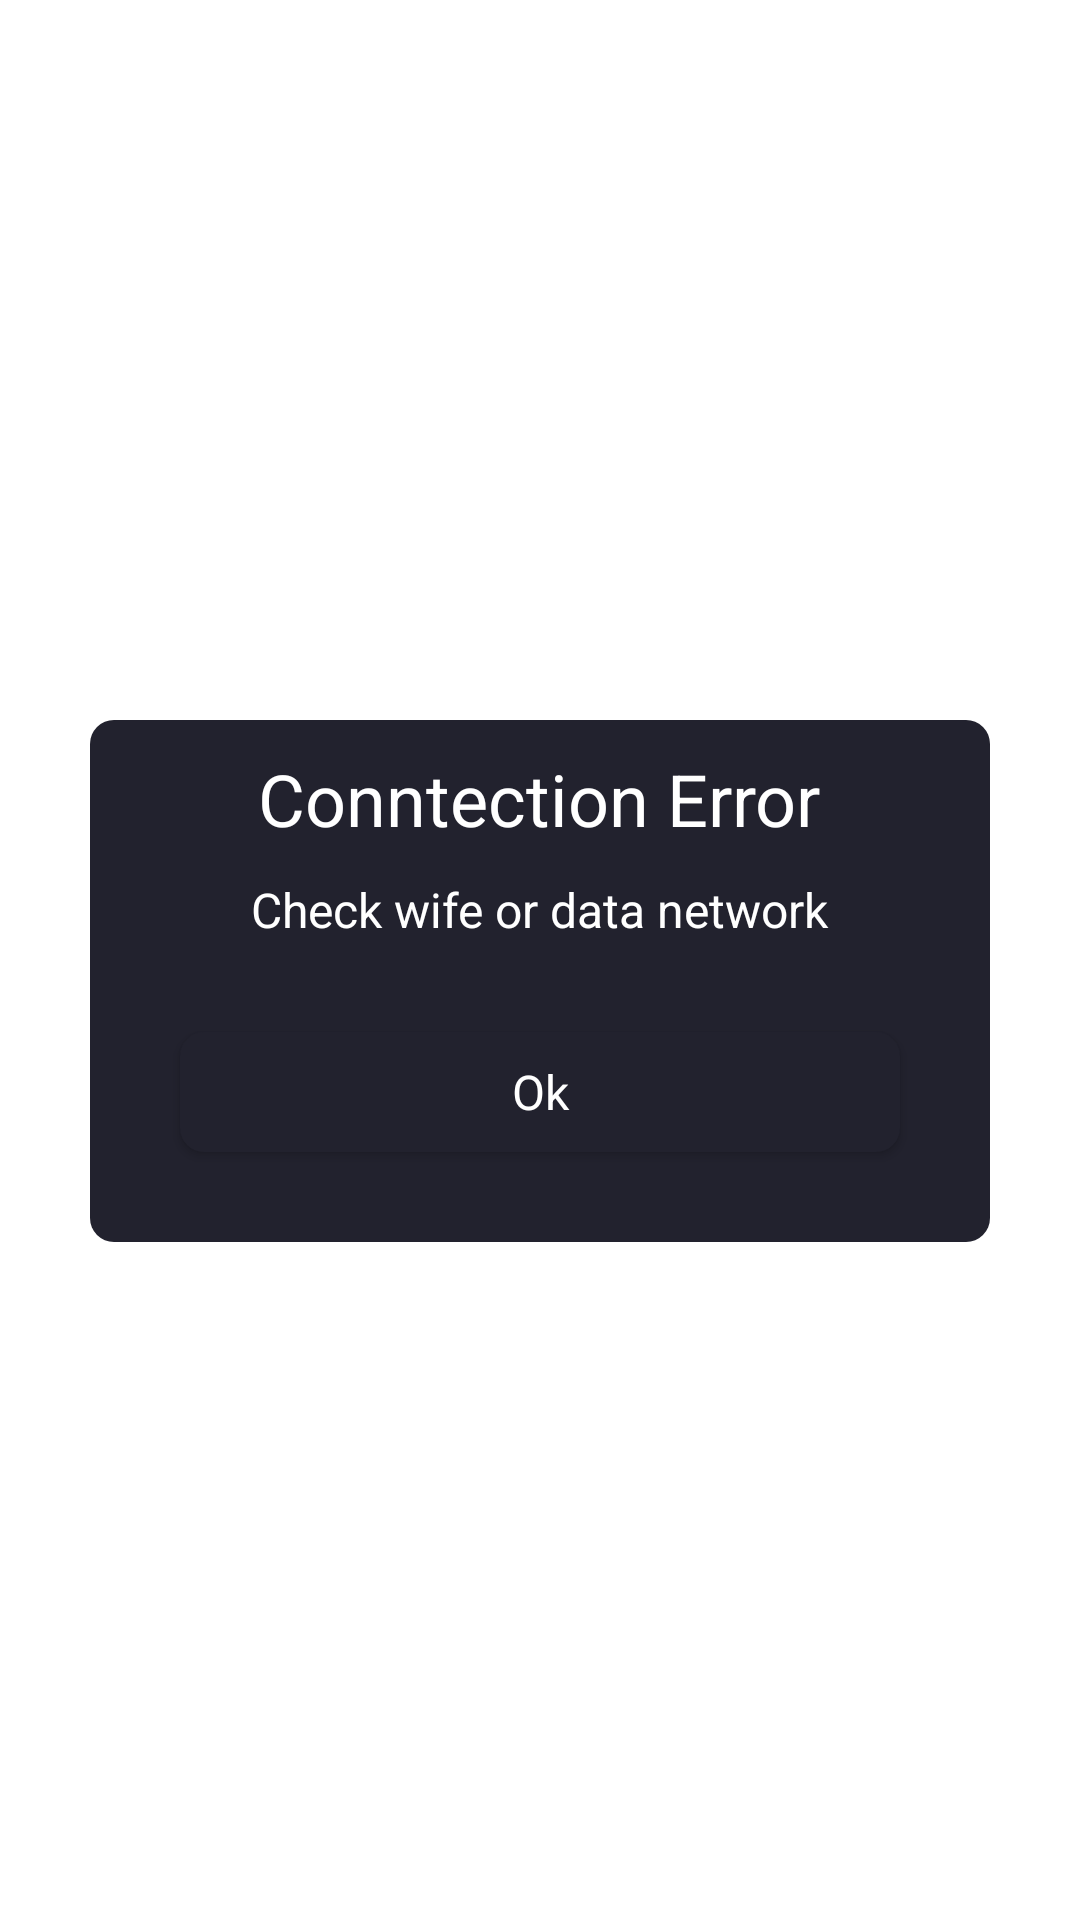

The Android layout XML behind this screen, and the referenced resources:
<!-- AndroidManifest.xml: application theme Theme.ACECrypto -->
<!-- res/layout/custom_alert.xml -->
<?xml version="1.0" encoding="utf-8"?>
<androidx.constraintlayout.widget.ConstraintLayout xmlns:android="http://schemas.android.com/apk/res/android"
    xmlns:app="http://schemas.android.com/apk/res-auto"
    android:layout_width="match_parent"
    android:layout_height="match_parent"
    android:layout_gravity="center">

    <LinearLayout
        android:layout_width="match_parent"
        android:layout_height="wrap_content"
        android:layout_marginStart="30dp"
        android:layout_marginTop="240dp"
        android:layout_marginEnd="30dp"
        android:background="@drawable/bg_bt"
        android:orientation="vertical"
        app:layout_constraintEnd_toEndOf="parent"
        app:layout_constraintHorizontal_bias="0.5"
        app:layout_constraintStart_toStartOf="parent"
        app:layout_constraintTop_toTopOf="parent">

        <TextView
            android:layout_width="wrap_content"
            android:layout_height="wrap_content"
            android:layout_gravity="center"
            android:layout_marginTop="10dp"
            android:text="Conntection Error"
            android:textColor="@color/white"
            android:textSize="24sp" />

        <TextView

            android:layout_width="wrap_content"
            android:layout_height="wrap_content"
            android:layout_gravity="center"
            android:layout_marginTop="10dp"
            android:text="Check wife or data network"
            android:textColor="@color/white"
            android:textSize="16sp" />

        <Button
            android:id="@+id/dialogDismiss_button"
            android:layout_width="match_parent"
            android:layout_height="40dp"
            android:layout_margin="30dp"
            android:background="@drawable/bg_bt"
            android:text="Ok"
            android:textAllCaps="false"
            android:textColor="@color/white"
            android:textSize="16sp" />
    </LinearLayout>
</androidx.constraintlayout.widget.ConstraintLayout>
<!-- resources referenced by this layout -->
<resources>
  <color name="white">#FFFFFFFF</color>
  <!-- drawable bg_bt (drawable) -->
  <?xml version="1.0" encoding="utf-8"?>
  <shape xmlns:android="http://schemas.android.com/apk/res/android">
  
      <solid
          android:color="@color/theme2"/>
      <corners
          android:radius="8dp"/>
  
  </shape>
  <style name="Theme.ACECrypto" parent="Theme.MaterialComponents.DayNight.NoActionBar">
          
          <item name="colorPrimary">#282A3A</item>
          <item name="colorPrimaryVariant">#282A3A</item>
          <item name="colorOnPrimary">@color/white</item>
          
          <item name="colorSecondary">@color/teal_200</item>
          <item name="colorSecondaryVariant">@color/teal_700</item>
          <item name="colorOnSecondary">@color/black</item>
          
          <item name="fontFamily">@font/poppins_medium</item>
          <item name="android:statusBarColor" tools:targetApi="l">?attr/colorPrimaryVariant</item>
          
          <item name="actionOverflowButtonStyle">@style/MyOverflowButtonStyle</item>
      </style>
  <color name="theme2">#22222E</color>
  <color name="teal_200">#FF03DAC5</color>
  <color name="teal_700">#FF018786</color>
  <color name="black">#FF000000</color>
  <style name="MyOverflowButtonStyle" parent="Widget.AppCompat.ActionButton.Overflow">
          <item name="android:tint">#fff</item>
      </style>
</resources>
